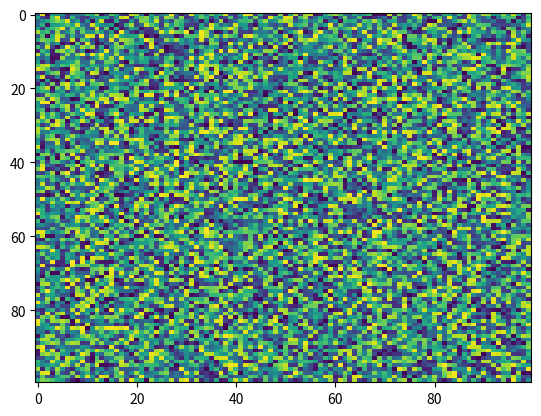

Source code (Python):
import matplotlib.pyplot as plt
import numpy as np
X = np.random.rand(100, 100)
plt.imshow(X, 'viridis', None, interpolation='nearest', aspect='auto', interpolation_stage=None)
